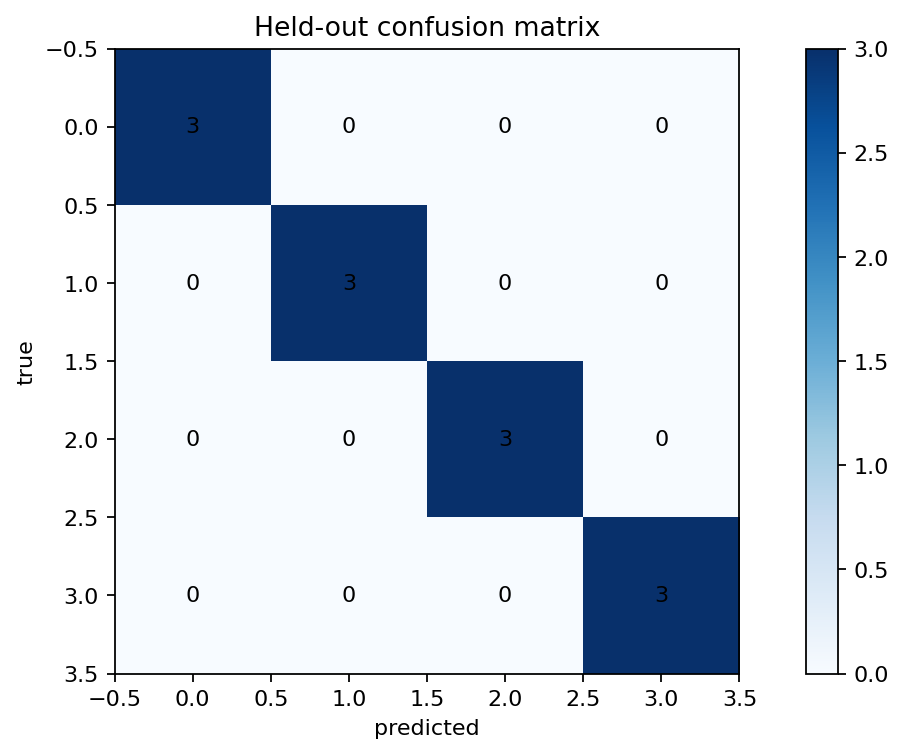

The table this chart was drawn from, first rows:
true_class, predicted_0, predicted_1, predicted_2, predicted_3
0, 3, 0, 0, 0
1, 0, 3, 0, 0
2, 0, 0, 3, 0
3, 0, 0, 0, 3
